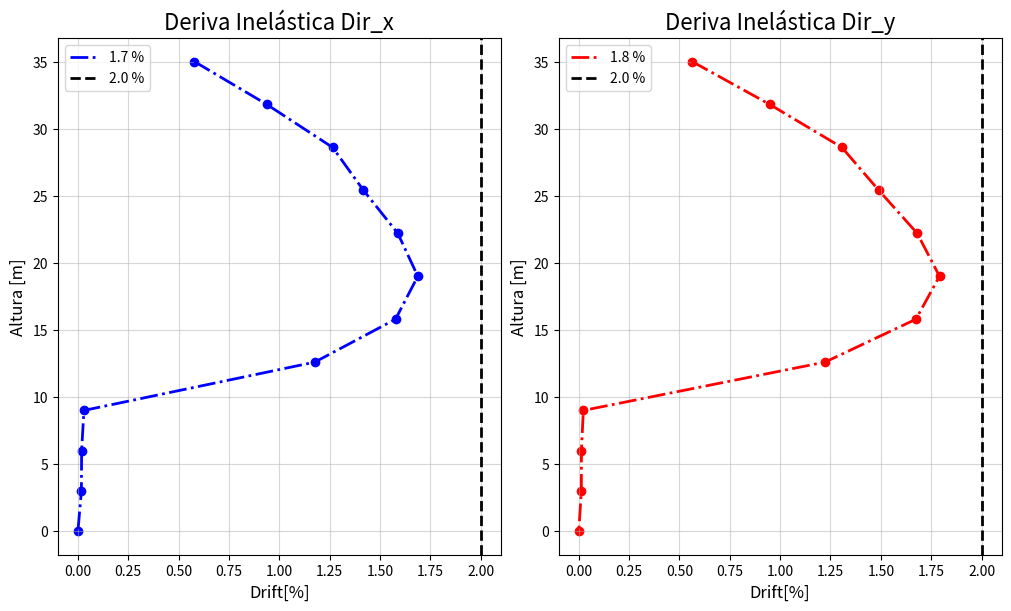

This chart was generated by the following Python code:
# Herramienta para representar derivas de un edifico 

###################################################################
# 1. Importar Librerias 
import numpy as np
import matplotlib.pyplot as plt

###################################################################
# 2. Importar Derivas del Edificio
Dxe=[0.001606,0.002606,0.003513,0.003939,0.004412,0.004688,0.004381,0.003267,8.3E-05,5.1E-05,4.8E-05,0]
Dxe=np.array(Dxe)*0.6

Dye=[0.001563,0.002635,0.003629,0.004139,0.004668,0.004976,0.004651,0.003396,6.3E-05,3.7E-05,3.6E-05,0]
Dye=np.array(Dye)*0.6

Niveles=[35,31.8,28.6,25.4,22.2,19,15.8,12.6,9,6,3,0]
Niveles=np.array(Niveles)

R=8
Dxi=0.75*R*Dxe*100
Dyi=0.75*R*Dye*100

Dmax=2
###################################################################
# 3. Crear Grafica 

fig = plt.figure(constrained_layout = True,figsize=(10,6))
gs = fig.add_gridspec(1, 2)

ax1 = fig.add_subplot(gs[:,0:1])
ax1.plot(Dxi,Niveles, color='blue',ls = "-.",lw=2,label=str(max(Dxi.round(1))) +' %')
ax1.scatter(Dxi,Niveles, marker='o',color='blue')
ax1.axvline(x=Dmax, ymin=0, ymax=1,label='2.0 %',color='black',ls = "--",lw=2)

ax1.set_title('Deriva Inelástica Dir_x', color='black', fontsize=16)
ax1.set_ylabel('Altura [m]', color='black', fontsize=12)
ax1.set_xlabel('Drift[%]', color='black', fontsize=12)
ax1.legend()
ax1.grid(alpha=0.5)



ax2 = fig.add_subplot(gs[:,1:2])
ax2.plot(Dyi,Niveles, color='red',ls = "-.",lw=2,label=str(max(Dyi.round(1))) +' %')
ax2.scatter(Dyi,Niveles, marker='o',color='red')
ax2.axvline(x=Dmax, ymin=0, ymax=1,label='2.0 %',color='black',ls = "--",lw=2)

ax2.set_title('Deriva Inelástica Dir_y', color='black', fontsize=16)
ax2.set_ylabel('Altura [m]', color='black', fontsize=12)
ax2.set_xlabel('Drift[%]', color='black', fontsize=12)
ax2.legend()
ax2.grid(alpha=0.5)

plt.savefig("Derivas_ED01.jpg",dpi=1080) # Guardar en formato de imagen
plt.show()
